Image classification data set "paddy-leaf-disease" (Ashiqul-CSE/paddy-leaf-disease on GitHub). Class labels (3): brown spot, leaf blast, leaf smut.

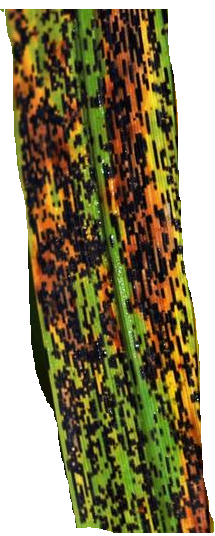
Label: leaf smut

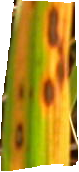
Label: leaf blast

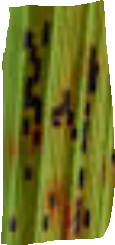
Label: leaf smut

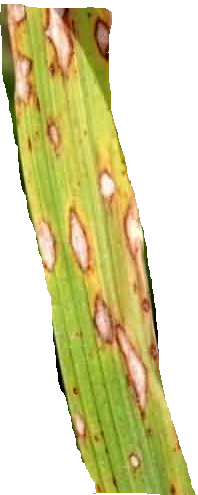
Label: leaf blast

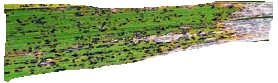
Label: leaf smut

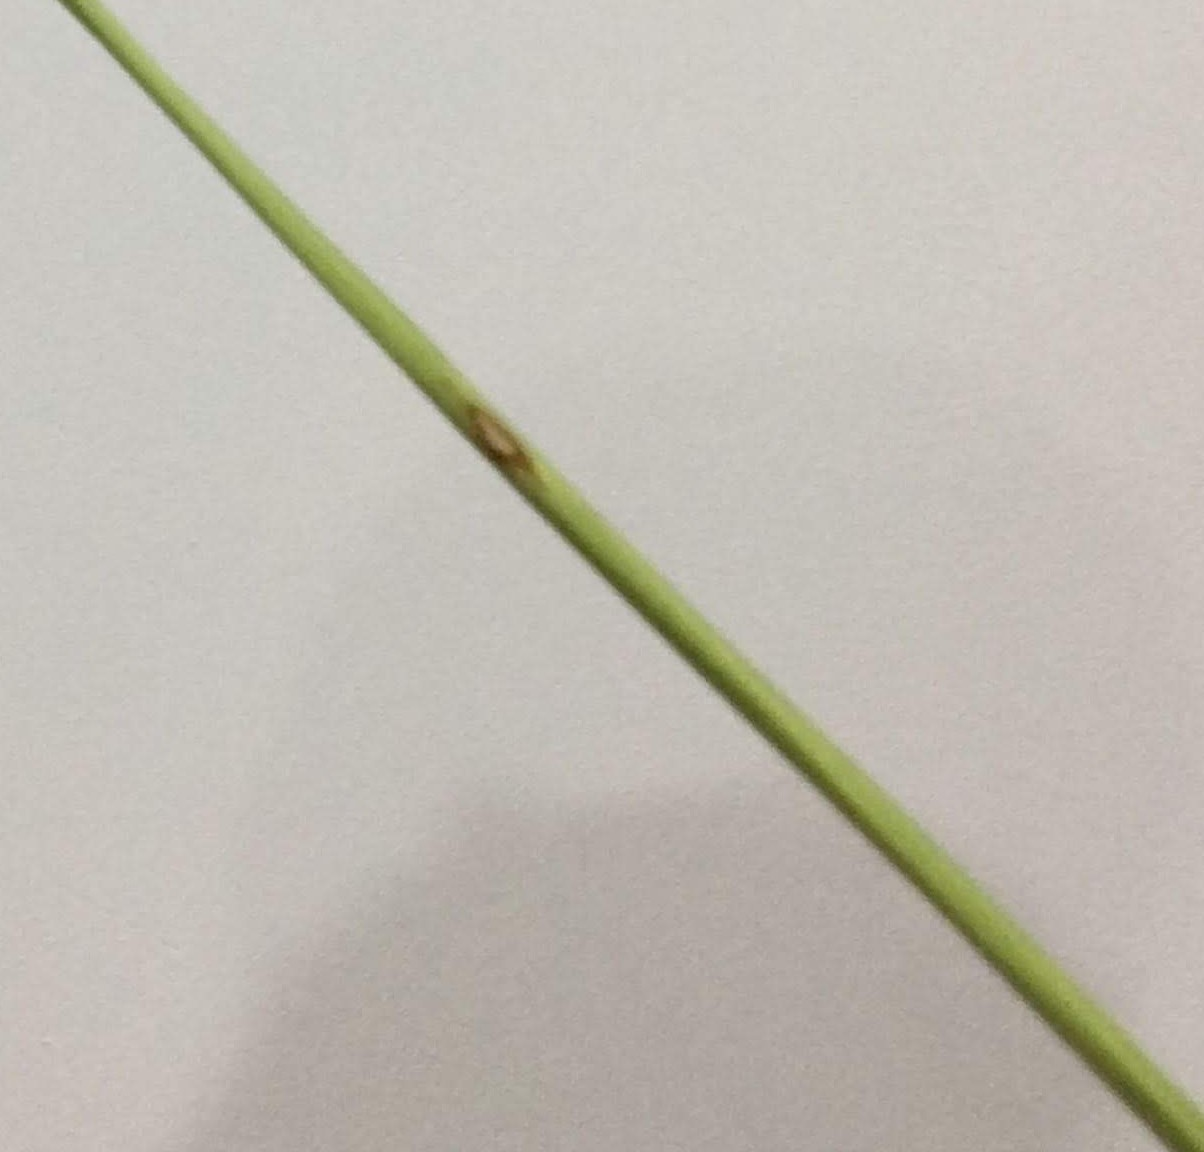
Label: leaf blast
